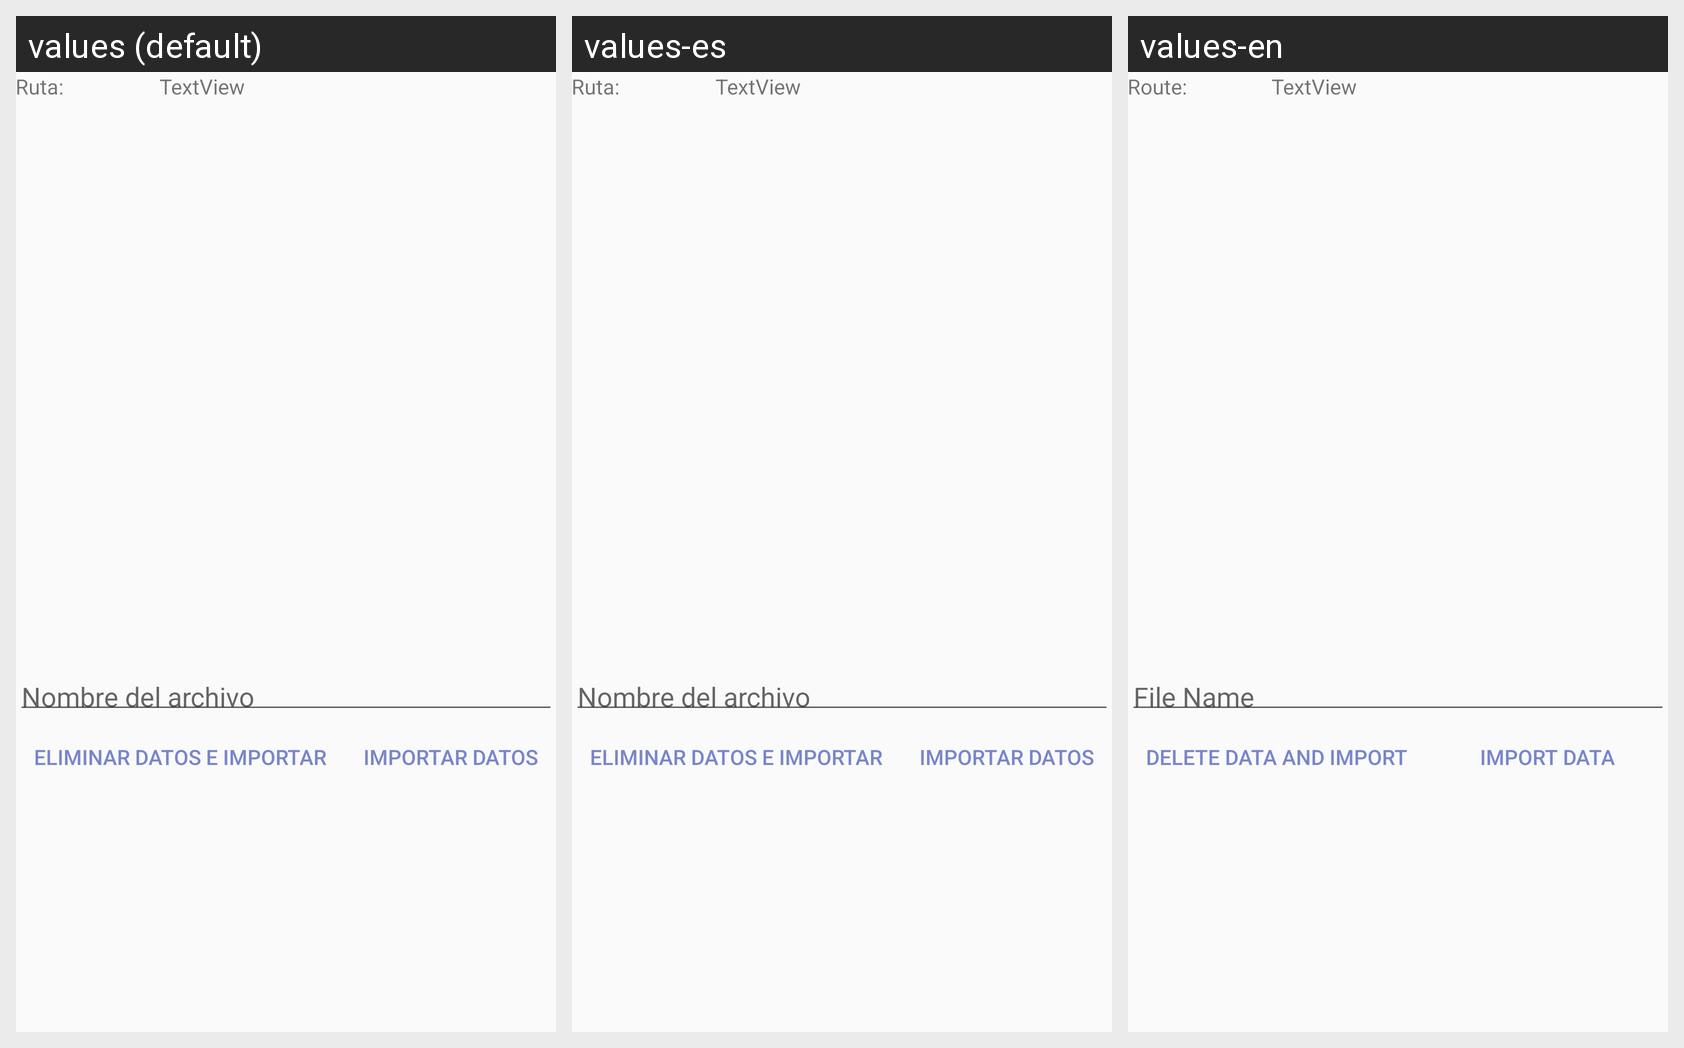

Translations of the strings shown on this Android screen, per locale in the grid:
Android screen res/layout/activity_importador.xml rendered under 3 locales, left to right: values (default), values-es, values-en. Device: Nexus 5 (rendered at 1080×1920; each locale shown at half size, 540×960, under a caption strip naming it); theme AppTheme.
Strings drawn on this screen, with the default value and each locale's value (text and hints the layout hard-codes appear in the picture but are not listed):

ruta
  values: Ruta:
  values-es: Ruta:
  values-en: Route:

textview
  values: TextView
  values-es: TextView
  values-en: TextView

nombre_del_archivo
  values: Nombre del archivo
  values-es: Nombre del archivo
  values-en: File Name

eliminar_datos_e_importar
  values: Eliminar datos e importar
  values-es: Eliminar datos e importar
  values-en: Delete data and import

importar_datos
  values: Importar Datos
  values-es: Importar Datos
  values-en: Import Data
